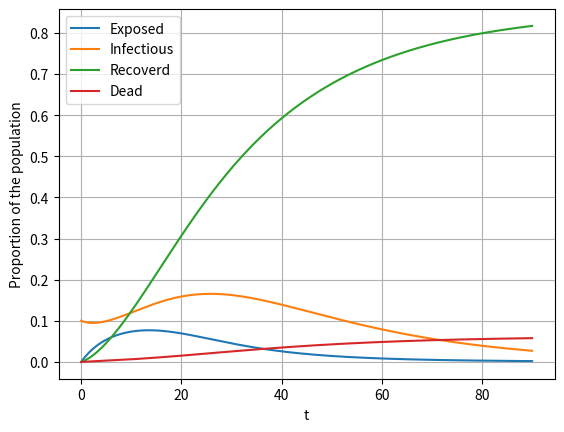

Reproduce this figure in Python.


"""## SEIRD Model

*Based on the form presented by Jha, P.K., Cao, L., and Oden, T.
"Bayesian-based predictions of COVID-19 evolution in Texas usingmultispecies mixture-theoretic continuum models"
Computational Mechanics (2020) 66:1055–1068 https://doi.org/10.1007/s00466-020-01889-z*
"
"""

# from google.colab import drive
# drive.mount('/content/drive')

import numpy as np
from scipy.integrate import odeint
import matplotlib.pyplot as plt

dt = 1/24
t = np.arange(0, 90, dt)

# Preallocate x for 5 realizations
x = np.zeros((len(t),5))

# i0 = 0.1     # Initial proportion of infected population
total = 1

i0 = 0.1*total
R = 0  ## Transmition Rate
e = R * i0
r = 0
d = 0
s = total - e - i0 - r - d


print('Susceptible', s)
print('exposed', e)
print('Infected', i0)
print('Recovered', r)
print('Deceased', d)

x[0,:] = np.array([s,e,i0,r,d])
# x[0,:] = np.array([1-i0,0,i0,0,0])

# Model parameters from Oden
gamma_e = 1/6
gamma_r = 1/24
gamma_d = 1/160
gamma_i = 1/7
beta_e = 3.78E-4*1000
beta_i = 3.78E-4*1000
A = 0.5


for kk in range(1,len(t)):

  x[kk,0] = x[kk-1,0] + dt*(- (1-A)*beta_e*x[kk-1,0]*x[kk-1,1] - (1-A)*beta_i*x[kk-1,0]*x[kk-1,2])
  x[kk,1] = x[kk-1,1] + dt*((1-A)* beta_e*x[kk-1,0]*x[kk-1,1] + (1-A)*beta_i*x[kk-1,0]*x[kk-1,2] - (gamma_i + gamma_e)*x[kk-1,1])
  x[kk,2] = x[kk-1,2] + dt*(gamma_i*x[kk-1,1] - (gamma_r + gamma_d)*x[kk-1,2])
  x[kk,3] = x[kk-1,3] + dt*(gamma_e*x[kk-1,1] + gamma_r*x[kk-1,2])
  x[kk,4] = x[kk-1,4] + dt*(gamma_d*x[kk-1,2])


tt = np.zeros((len(t),0))
print(np.shape(tt))
tt = x[:,0] +  x[:,1] + x[:,2] + x[:,3] + x[:,4]


# plt.plot(t, x[:,0], label='Susceptible')
plt.plot(t, x[:,1], label='Exposed')
plt.plot(t, x[:,2], label='Infectious')
plt.plot(t, x[:,3], label='Recoverd')
plt.plot(t, x[:,4], label='Dead')
# plt.plot(t, tt, label='Total')
plt.legend(loc='best')
plt.xlabel('t')
plt.ylabel('Proportion of the population')
plt.grid()
plt.show()

np.save('x.npy',x)
